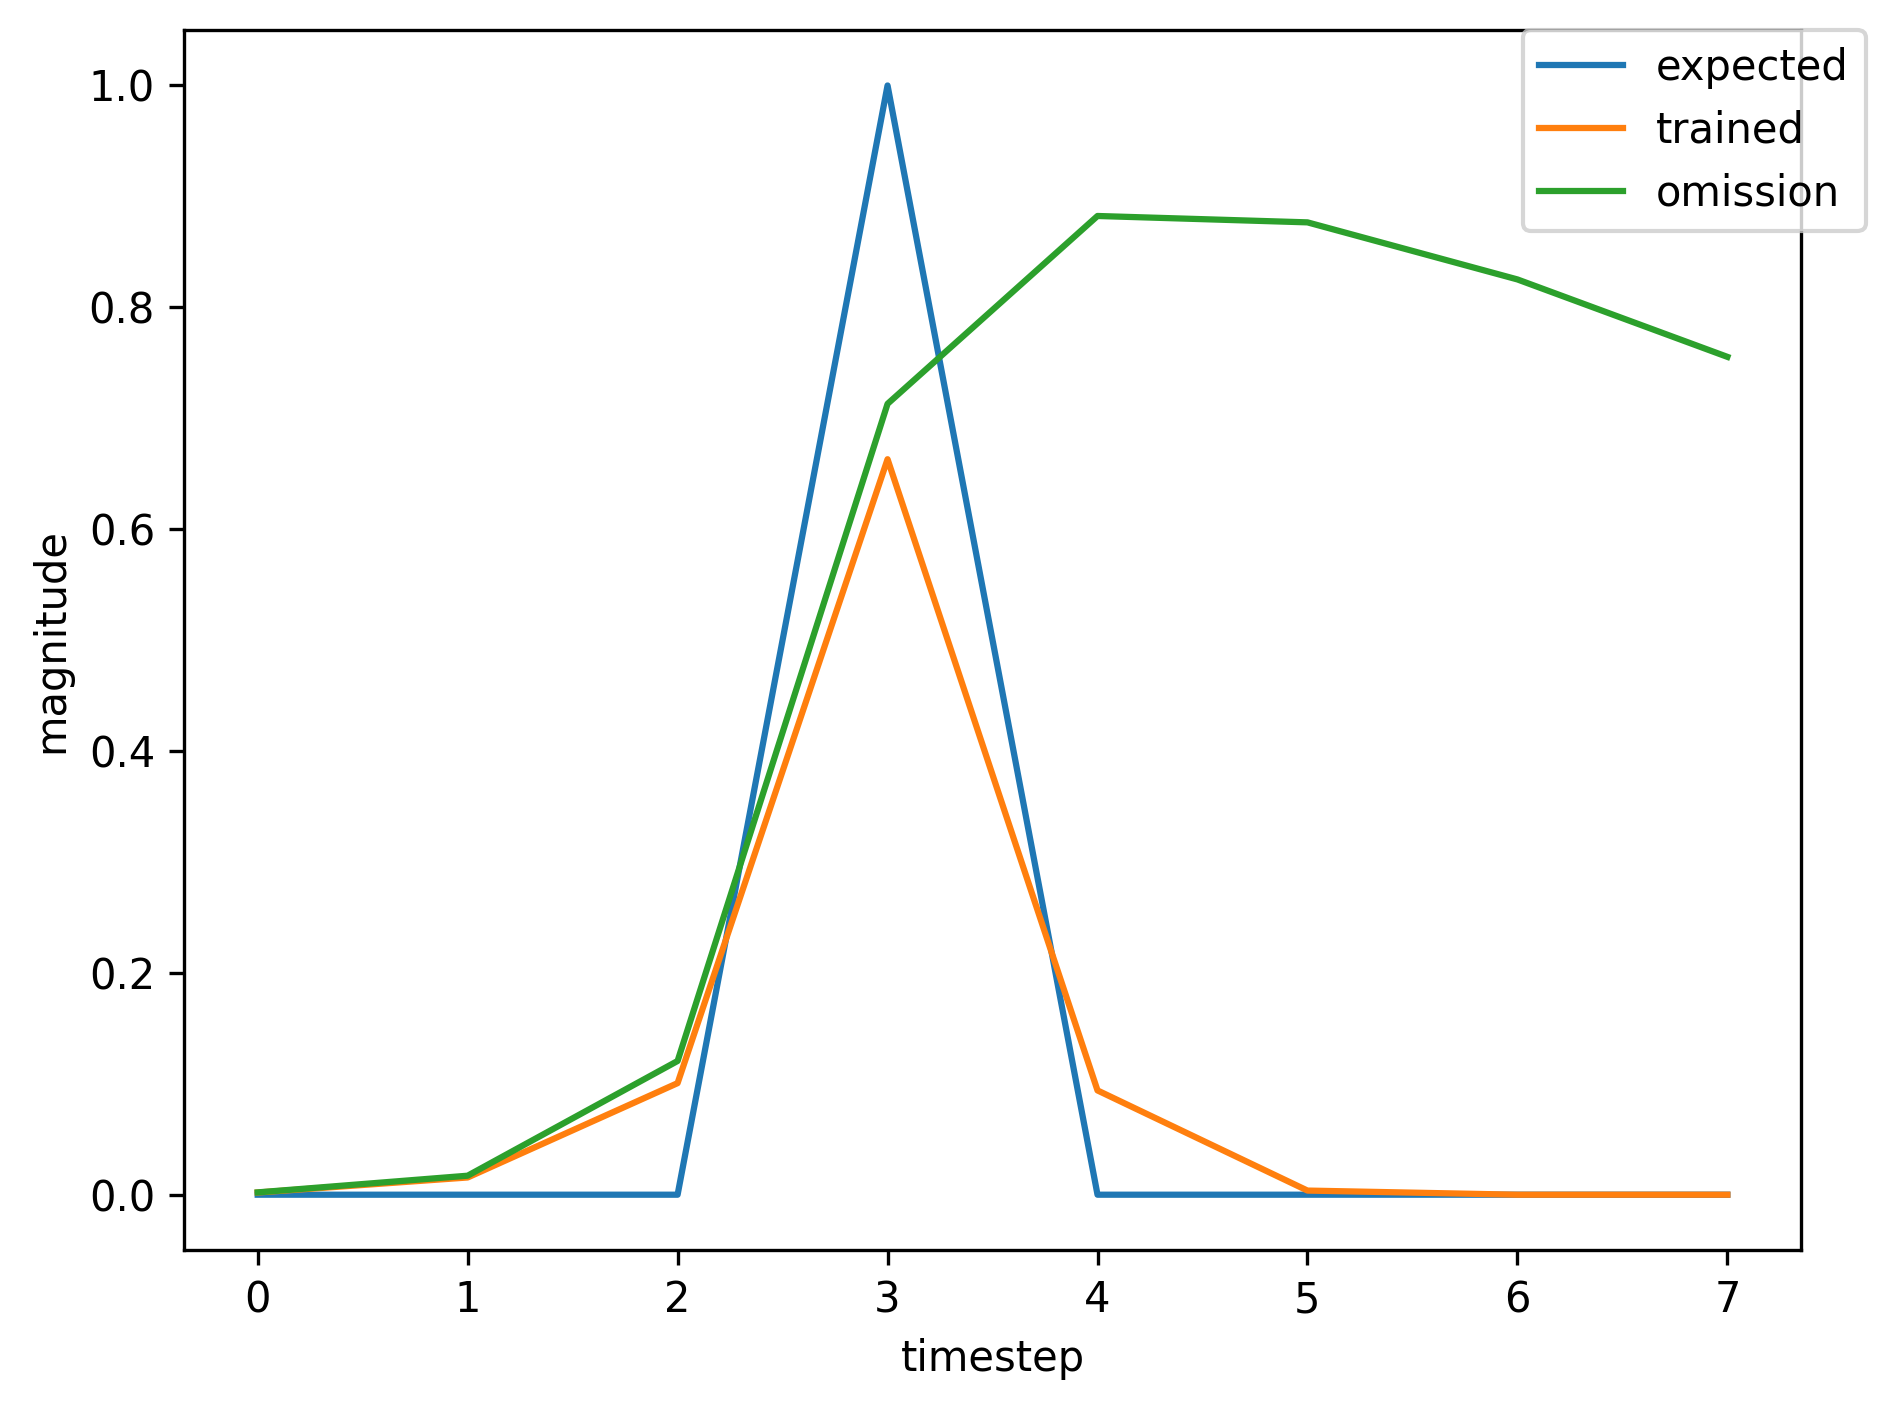

Data behind this chart, as committed beside it:
, input, expected_output, network_output
0, 1.0, 0, 0.0007886
1, 0.0, 0, 0.004114
2, 0.0, 0, 0.009826
3, 2.0, 1, 0.03509
4, 0.0, 0, 0.01061
5, 0.0, 0, 0.002355
6, 1.0, 0, 0.002175
7, 0.0, 0, 0.01911
8, 0.0, 0, 0.1417
9, 2.0, 1, 0.7719
10, 0.0, 0, 0.1084
11, 0.0, 0, 0.004093
12, 0.0, 0, 0.00213
13, 0.0, 0, 0.002567
14, 1.0, 0, 0.002872
15, 0.0, 0, 0.02124
16, 0.0, 0, 0.1707
17, 2.0, 1, 0.7512
18, 0.0, 0, 0.1003
19, 0.0, 0, 0.003702
20, 1.0, 0, 0.001978
21, 0.0, 0, 0.01552
22, 0.0, 0, 0.1006
23, 2.0, 1, 0.6635
24, 0.0, 0, 0.0941
25, 0.0, 0, 0.003733
26, 1.0, 0, 0.002098
27, 0.0, 0, 0.01714
28, 0.0, 0, 0.1207
29, 2.0, 1, 0.7133
30, 0.0, 0, 0.09967
31, 0.0, 0, 0.003848
32, 0.0, 0, 0.002094
33, 1.0, 0, 0.002542
34, 0.0, 0, 0.01991
35, 0.0, 0, 0.156
36, 2.0, 1, 0.7474
37, 0.0, 0, 0.1017
38, 0.0, 0, 0.003805
39, 0.0, 0, 0.002031
40, 1.0, 0, 0.002423
41, 0.0, 0, 0.01849
42, 0.0, 0, 0.1366
43, 2.0, 1, 0.7202
44, 0.0, 0, 0.09849
45, 0.0, 0, 0.003748
46, 0.0, 0, 0.002039
47, 1.0, 0, 0.00245
48, 0.0, 0, 0.01889
49, 0.0, 0, 0.1422
50, 2.0, 1, 0.7294
51, 0.0, 0, 0.09964
52, 0.0, 0, 0.003772
53, 0.0, 0, 0.002039
54, 1.0, 0, 0.002445
55, 0.0, 0, 0.0188
56, 0.0, 0, 0.1409
57, 2.0, 1, 0.7273
58, 0.0, 0, 0.09936
59, 0.0, 0, 0.003765
... 304 more rows
